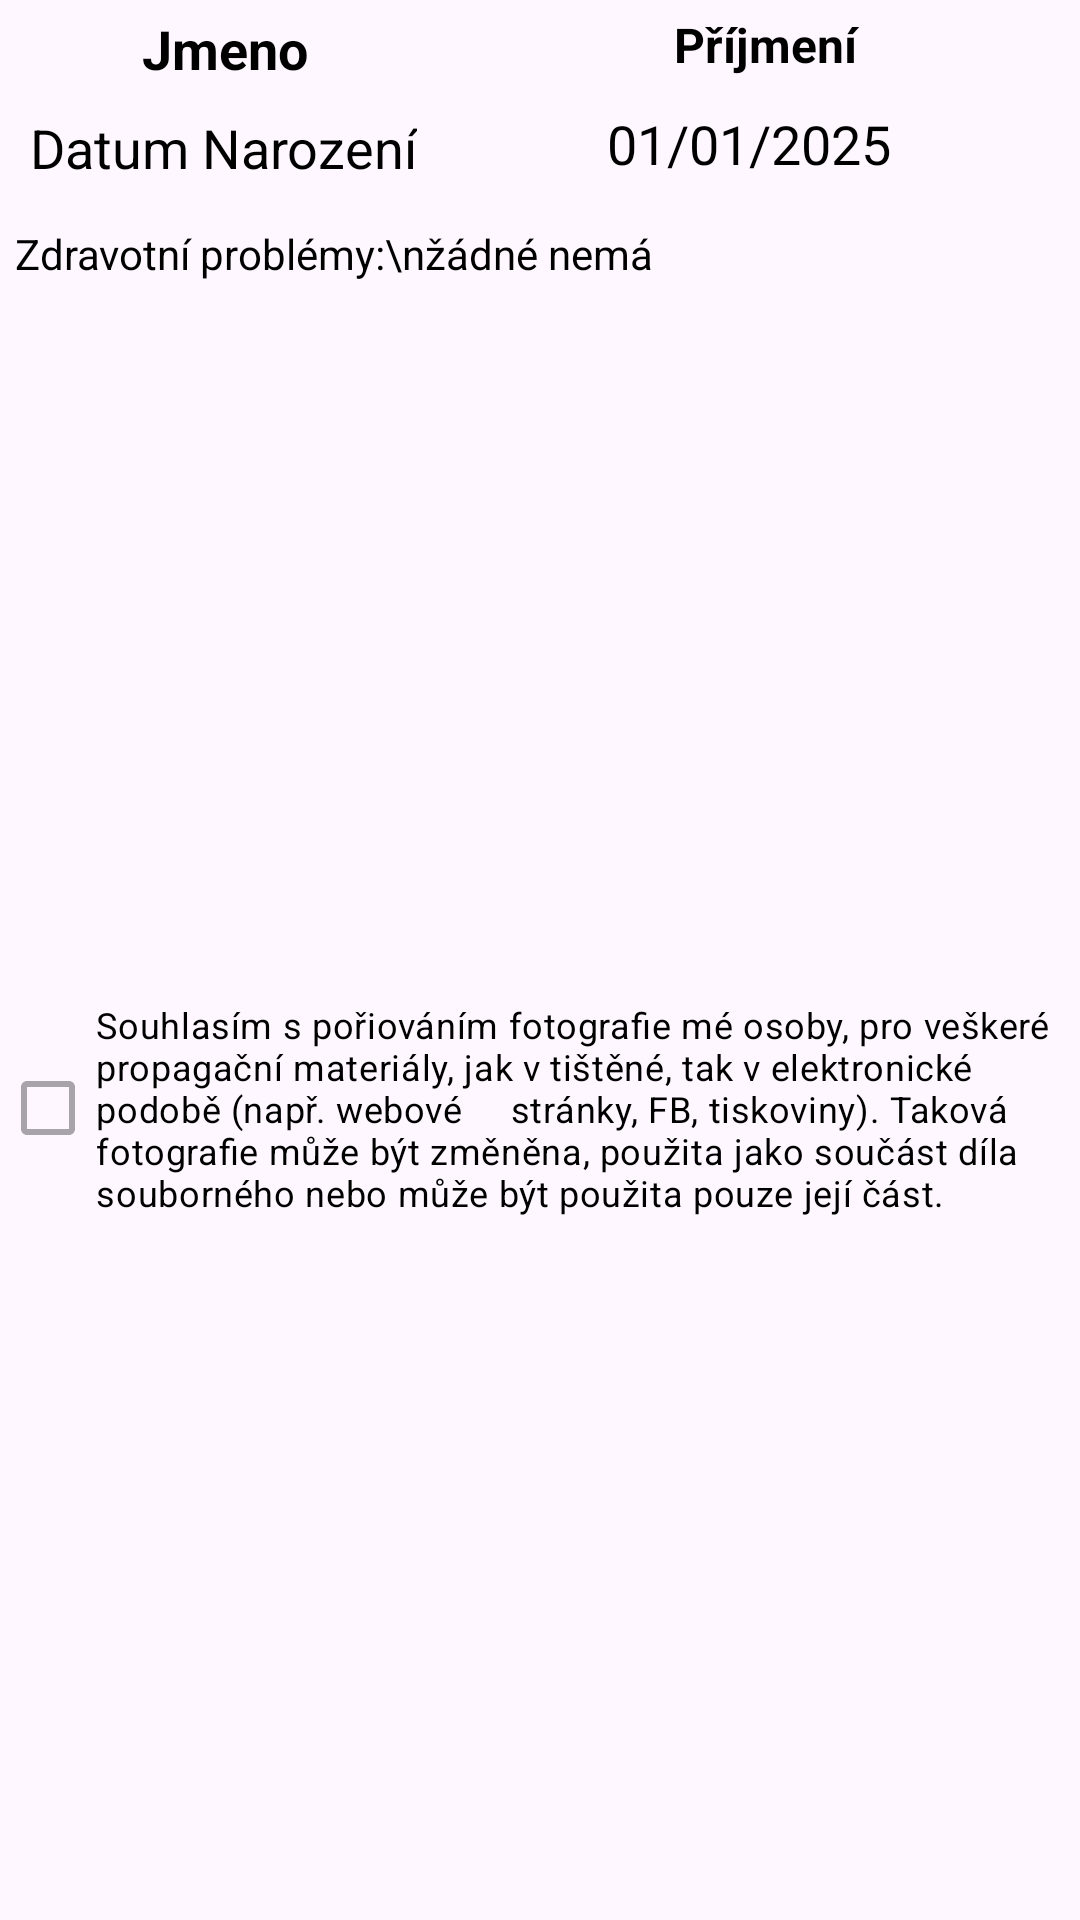

Layout XML and referenced resources for this Android screen:
<!-- AndroidManifest.xml: application theme Theme.LitomiciSystem -->
<!-- res/layout/member_list_item.xml -->
<?xml version="1.0" encoding="utf-8"?>
<androidx.constraintlayout.widget.ConstraintLayout xmlns:android="http://schemas.android.com/apk/res/android"
    xmlns:app="http://schemas.android.com/apk/res-auto"
    xmlns:tools="http://schemas.android.com/tools"
    android:layout_width="match_parent"
    android:layout_height="wrap_content">

    <EditText
        android:id="@+id/M_name"
        android:layout_width="150dp"
        android:layout_height="wrap_content"
        android:layout_marginTop="4dp"
        android:text="Jmeno"
        android:gravity="center"
        android:textSize="18sp"
        android:textStyle="bold"
        android:textColor="@android:color/black"
        android:focusable="false"
        android:cursorVisible="false"
        android:background="@android:color/transparent"
        app:layout_constraintStart_toStartOf="parent"
        app:layout_constraintTop_toTopOf="parent" />

    <EditText
        android:id="@+id/M_lastname"
        android:layout_width="0dp"
        android:layout_height="wrap_content"
        android:layout_marginTop="4dp"
        android:text="Příjmení"
        android:textSize="16sp"
        android:gravity="center"
        android:textStyle="bold"
        android:textColor="@android:color/black"
        android:focusable="false"
        android:cursorVisible="false"
        android:background="@android:color/transparent"
        app:layout_constraintEnd_toEndOf="parent"
        app:layout_constraintStart_toEndOf="@+id/M_name"
        app:layout_constraintTop_toTopOf="parent" />

    <TextView
        android:id="@+id/M_born_header"
        android:layout_width="wrap_content"
        android:layout_height="wrap_content"
        android:text="Datum Narození"
        android:textSize="18sp"
        android:textColor="@color/black"
        android:layout_margin="10dp"
        app:layout_constraintBottom_toBottomOf="@+id/M_born"
        app:layout_constraintStart_toStartOf="parent"
        app:layout_constraintTop_toBottomOf="@+id/M_name" />

    <EditText
        android:id="@+id/M_born"
        android:layout_width="wrap_content"
        android:layout_height="wrap_content"
        android:gravity="center"
        android:ems="10"
        android:padding="10dp"
        android:inputType="none"
        android:text="01/01/2025"
        android:textColor="@android:color/black"
        android:focusable="false"
        android:cursorVisible="false"
        android:background="@android:color/transparent"
        app:layout_constraintEnd_toEndOf="parent"
        app:layout_constraintStart_toEndOf="@+id/M_born_header"
        app:layout_constraintTop_toBottomOf="@+id/M_lastname" />

    <TextView
        android:id="@+id/M_health"
        android:layout_width="match_parent"
        android:layout_height="wrap_content"
        android:text="Zdravotní problémy:\nžádné nemá"
        android:padding="5dp"
        android:textColor="@color/black"
        app:layout_constraintEnd_toEndOf="parent"
        app:layout_constraintStart_toStartOf="parent"
        app:layout_constraintTop_toBottomOf="@+id/M_born" />

    <CheckBox
        android:id="@+id/M_GDPR"
        android:layout_width="wrap_content"
        android:layout_height="wrap_content"
        android:textColor="@color/black"
        android:enabled="false"
        android:text="Souhlasím s pořiováním fotografie mé osoby, pro veškeré propagační materiály, jak v tištěné, tak v elektronické podobě (např. webové
    stránky, FB, tiskoviny). Taková fotografie může být změněna, použita jako součást díla souborného nebo může být
použita pouze její část."
        android:textSize="12sp"
        app:layout_constraintBottom_toBottomOf="parent"
        app:layout_constraintEnd_toEndOf="parent"
        app:layout_constraintStart_toStartOf="parent"
        app:layout_constraintTop_toBottomOf="@+id/M_health" />

</androidx.constraintlayout.widget.ConstraintLayout>
<!-- resources referenced by this layout -->
<resources>
  <color name="black">#FF000000</color>
  <style name="Theme.LitomiciSystem" parent="Base.Theme.LitomiciSystem" />
  <style name="Base.Theme.LitomiciSystem" parent="Theme.Material3.DayNight.NoActionBar">
          
          
      </style>
</resources>
